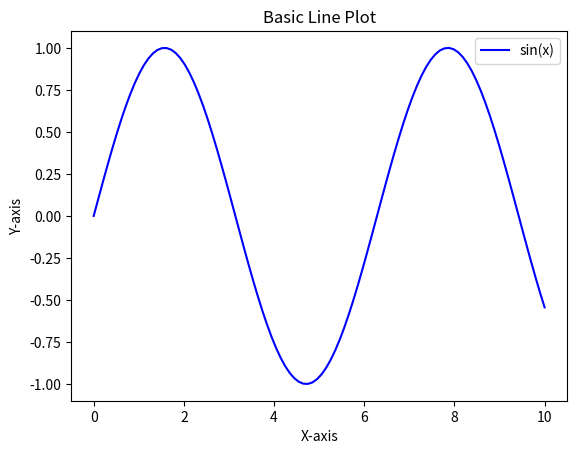

Reproduce this figure in Python.
# It helps you create 2D graphs & plots (line plots, bar charts, histograms, scatter plots, etc.).

# In ML, it’s mainly used for visualizing datasets, distributions, model results, and training progress.
# 🔹 Why Use Matplotlib in ML?

# Understand your data before training (Exploratory Data Analysis – EDA).

# Example: See how features are distributed with histograms.

# Visualize relationships between variables.

# Example: Scatter plots to check correlation.

# Track model performance.

# Example: Plot training vs validation accuracy/loss.

# Communicate results clearly.

# Example: Bar plots for feature importance.

import matplotlib.pyplot as plt
import numpy as np
x = np.linspace(0, 10, 100)
y = np.sin(x)

# Create a line plot
plt.plot(x, y, label="sin(x)", color="blue")


plt.xlabel("X-axis")
plt.ylabel("Y-axis")
plt.title("Basic Line Plot")

# Show legend and graph
plt.legend()
plt.show()